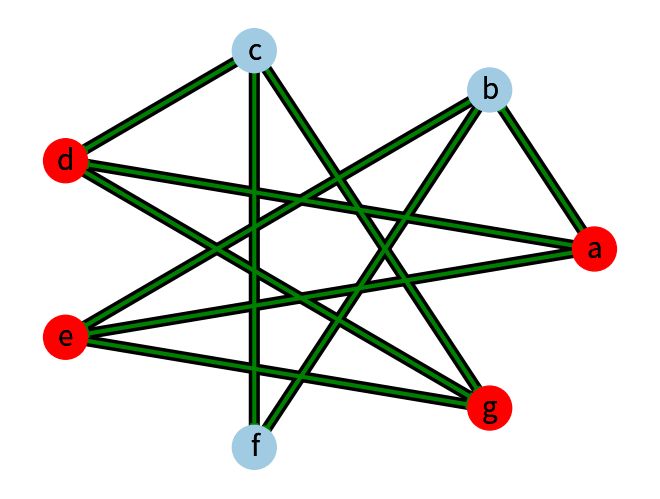

Write the Python code that produced this figure.
# -*- coding: utf-8 -*-
"""
Created on Tue Feb 12 18:00:35 2019

@author: Daniel Chong
"""

import networkx as nx
import matplotlib.pyplot as plt
G = nx.MultiGraph() 

G.add_node( "a", size=60 ,  pos=(1,60))  
G.add_node( "b" , size=60 , pos=(10,80))  
G.add_node( "c", size=60, pos=(80,20)) 
G.add_node( "d", size=60,  pos=(80,-50)) 
G.add_node( "e", size=60,  pos=(10,20))  
G.add_node( "f", size=60, pos=(40,1))  
G.add_node( "g", size=60, pos=(30,-50))
G.add_edge('a', 'e',  color='red',weight=8)
G.add_edge('b', 'e',  color='red',weight=8)
G.add_edge('c', 'f',  color='red',weight=8)
G.add_edge('d', 'a',  color='red',weight=8)
G.add_edge('e', 'g',  color='red',weight=8)
G.add_edge('a', 'b',  color='red',weight=8)
G.add_edge('c', 'd',  color='red',weight=8)
G.add_edge('g', 'd',  color='red',weight=8)
G.add_edge('g', 'c',  color='red',weight=8)
G.add_edge('b', 'f',  color='red',weight=8)
pos = nx.circular_layout(G, scale=0.5, dim=2)
size = [1000, 1000, 1000, 1000, 1000, 1000, 1000] 
color=["#FF0000", "#A0CBE2", "#A0CBE2", "#FF0000", "#FF0000", "#A0CBE2", "#FF0000"]
nx.draw(G, pos, with_labels=True, edge_color='black', node_size=size, node_color=color, font_size=20, width=8)
nx.draw_networkx_edges(G, pos,  edge_color='green', label="S", arrowstyle='-|>', arrows=True, width=3)  
nx.draw_networkx_nodes( G, pos, node_size=400, node_color=color)
nx.draw_networkx_labels(G, pos, font_size=20, font_family='sans-serif')
plt.axis('off')
plt.savefig("MNDirigidoREflexivo.eps") 
plt.show()
